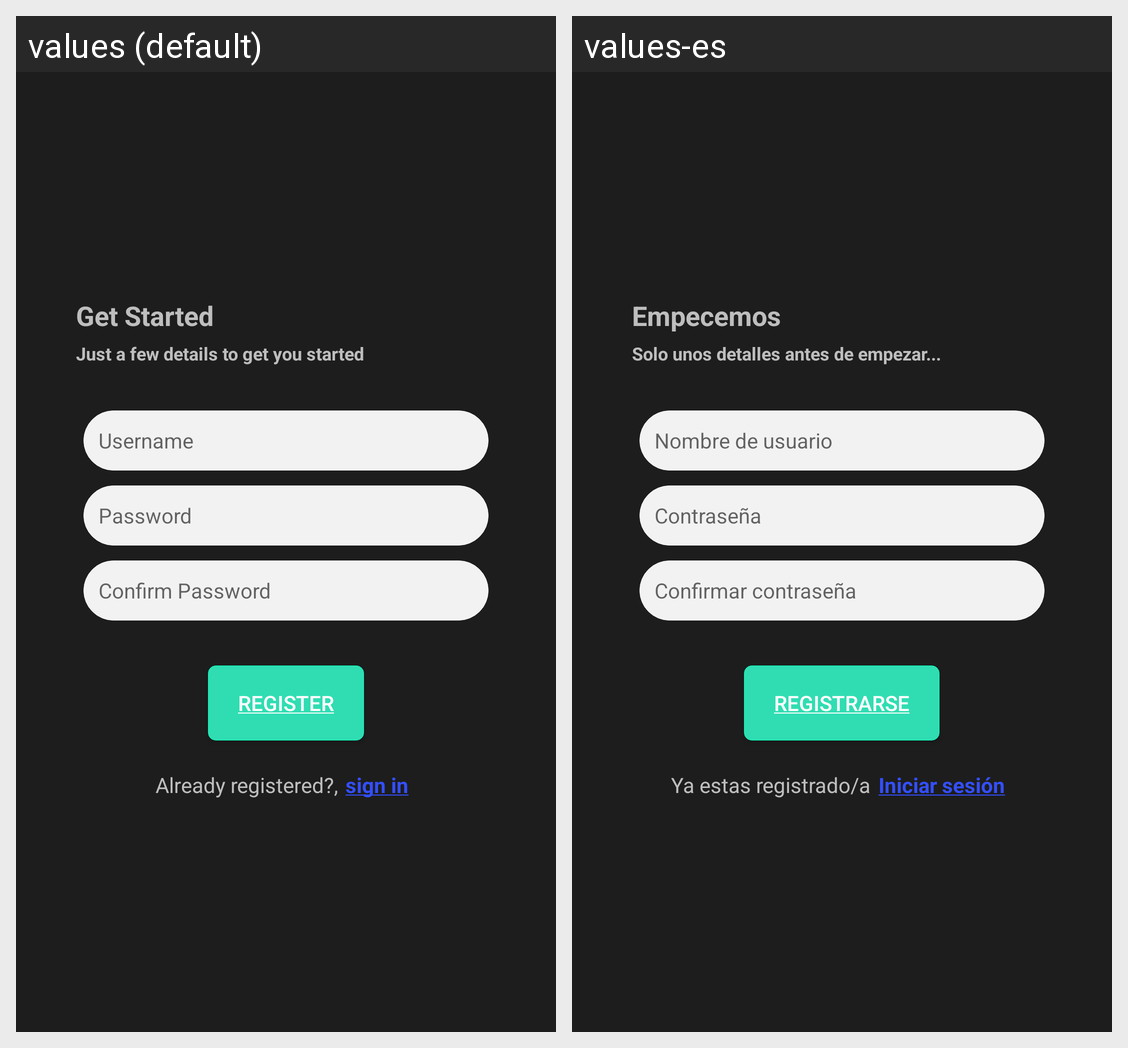

Strings drawn on this Android screen and how each of the app's shown locales translates them:
Android screen res/layout/register.xml rendered under 2 locales, left to right: values (default), values-es. Device: Nexus 5 (rendered at 1080×1920; each locale shown at half size, 540×960, under a caption strip naming it); theme AppTheme.
Strings drawn on this screen, with the default value and each locale's value (text and hints the layout hard-codes, and strings that could not be matched under every locale, appear in the picture but are not listed):

get_startedword
  values: Get Started
  values-es: Empecemos

get_started
  values: Just a few details to get you started
  values-es: Solo unos detalles antes de empezar...

username
  values: Username
  values-es: Nombre de usuario

password
  values: Password
  values-es: Contraseña

confirm_password
  values: Confirm Password
  values-es: Confirmar contraseña

register_text
  values: Register
  values-es: Registrarse

already_registered
  values: Already registered?,
  values-es: Ya estas registrado/a

sign_in_text
  values: sign in
  values-es: Iniciar sesión
